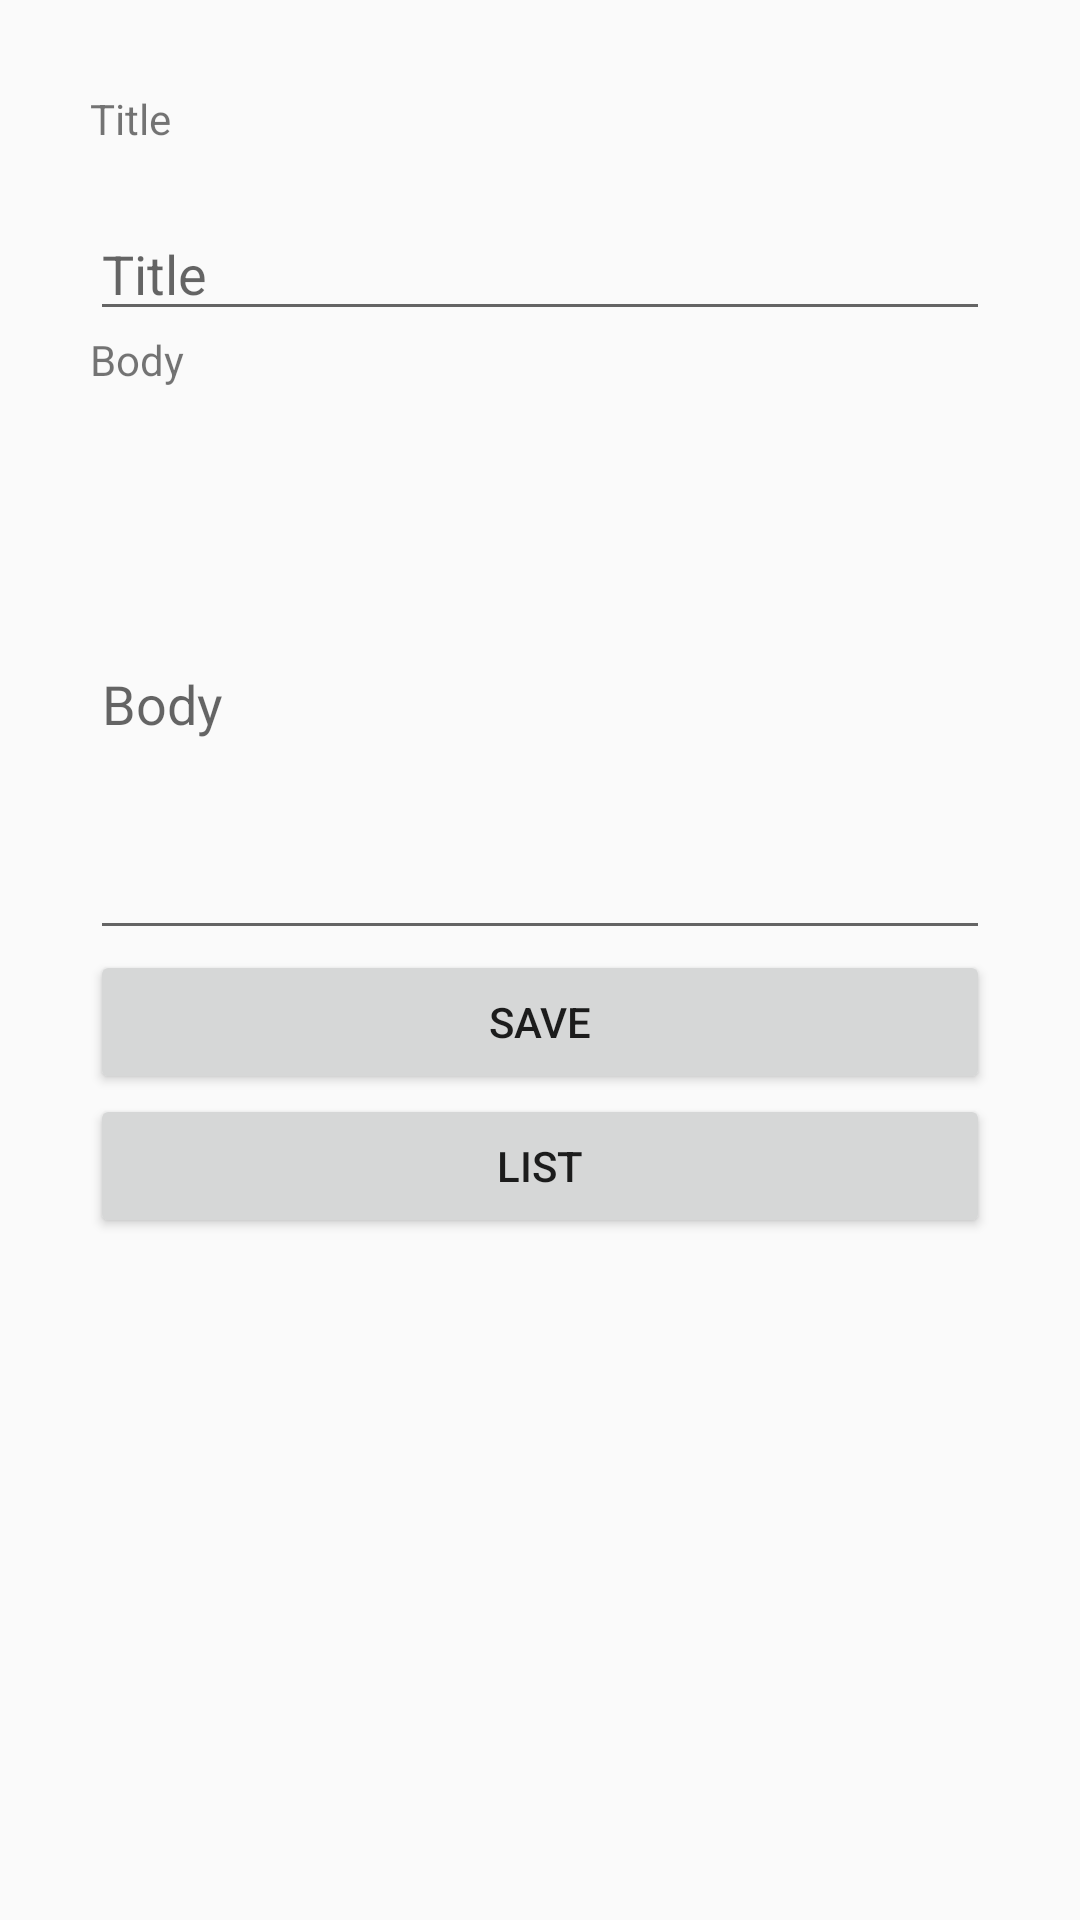

Produce the Android XML layout that renders to this screen, including the resource entries it uses.
<!-- AndroidManifest.xml: application theme Theme.AppPosts -->
<!-- res/layout/activity_form.xml -->
<?xml version="1.0" encoding="utf-8"?>
<LinearLayout xmlns:android="http://schemas.android.com/apk/res/android"
    xmlns:app="http://schemas.android.com/apk/res-auto"
    xmlns:tools="http://schemas.android.com/tools"
    android:layout_width="match_parent"
    android:layout_height="match_parent"
    android:orientation="vertical"
    android:padding="30dp"
    tools:context=".post.form.FormActivity">

    <TextView
        android:text="Title"
        android:layout_marginBottom="20dp"
        android:layout_width="match_parent"
        android:layout_height="wrap_content">
    </TextView>

    <EditText
        android:id="@+id/title"
        android:layout_width="match_parent"
        android:layout_height="wrap_content"

        android:hint="Title">
    </EditText>

    <TextView
        android:text="Body"
        android:layout_marginBottom="20dp"
        android:layout_width="match_parent"
        android:layout_height="wrap_content">
    </TextView>

    <EditText
        android:id="@+id/body"
        android:layout_width="match_parent"
        android:layout_height="wrap_content"
        app:layout_constraintTop_toBottomOf="@id/title"
        android:lines="7"
        android:hint="Body">
    </EditText>

    <Button
        android:id="@+id/btn_save_post"
        android:text="SAVE"
        android:layout_width="match_parent"
        android:layout_height="wrap_content"
        app:layout_constraintTop_toBottomOf="@id/body">
    </Button>

    <Button
        android:id="@+id/btn_to_list"
        android:text="LIST"
        android:layout_width="match_parent"
        android:layout_height="wrap_content"
        app:layout_constraintTop_toBottomOf="@id/btn_save_post">
    </Button>

</LinearLayout>
<!-- resources referenced by this layout -->
<resources>
  <style name="Theme.AppPosts" parent="Theme.AppCompat.Light.DarkActionBar">
          
          <item name="colorPrimary">@color/purple_500</item>
          <item name="colorPrimaryDark">@color/purple_700</item>
          <item name="colorAccent">@color/teal_200</item>
          
      </style>
  <!-- not gathered from this repository: default colours our renderer supplied (Android Studio template values) -->
  <color name="purple_500">#FF6200EE</color>
  <color name="purple_700">#FF3700B3</color>
  <color name="teal_200">#FF03DAC5</color>
</resources>
